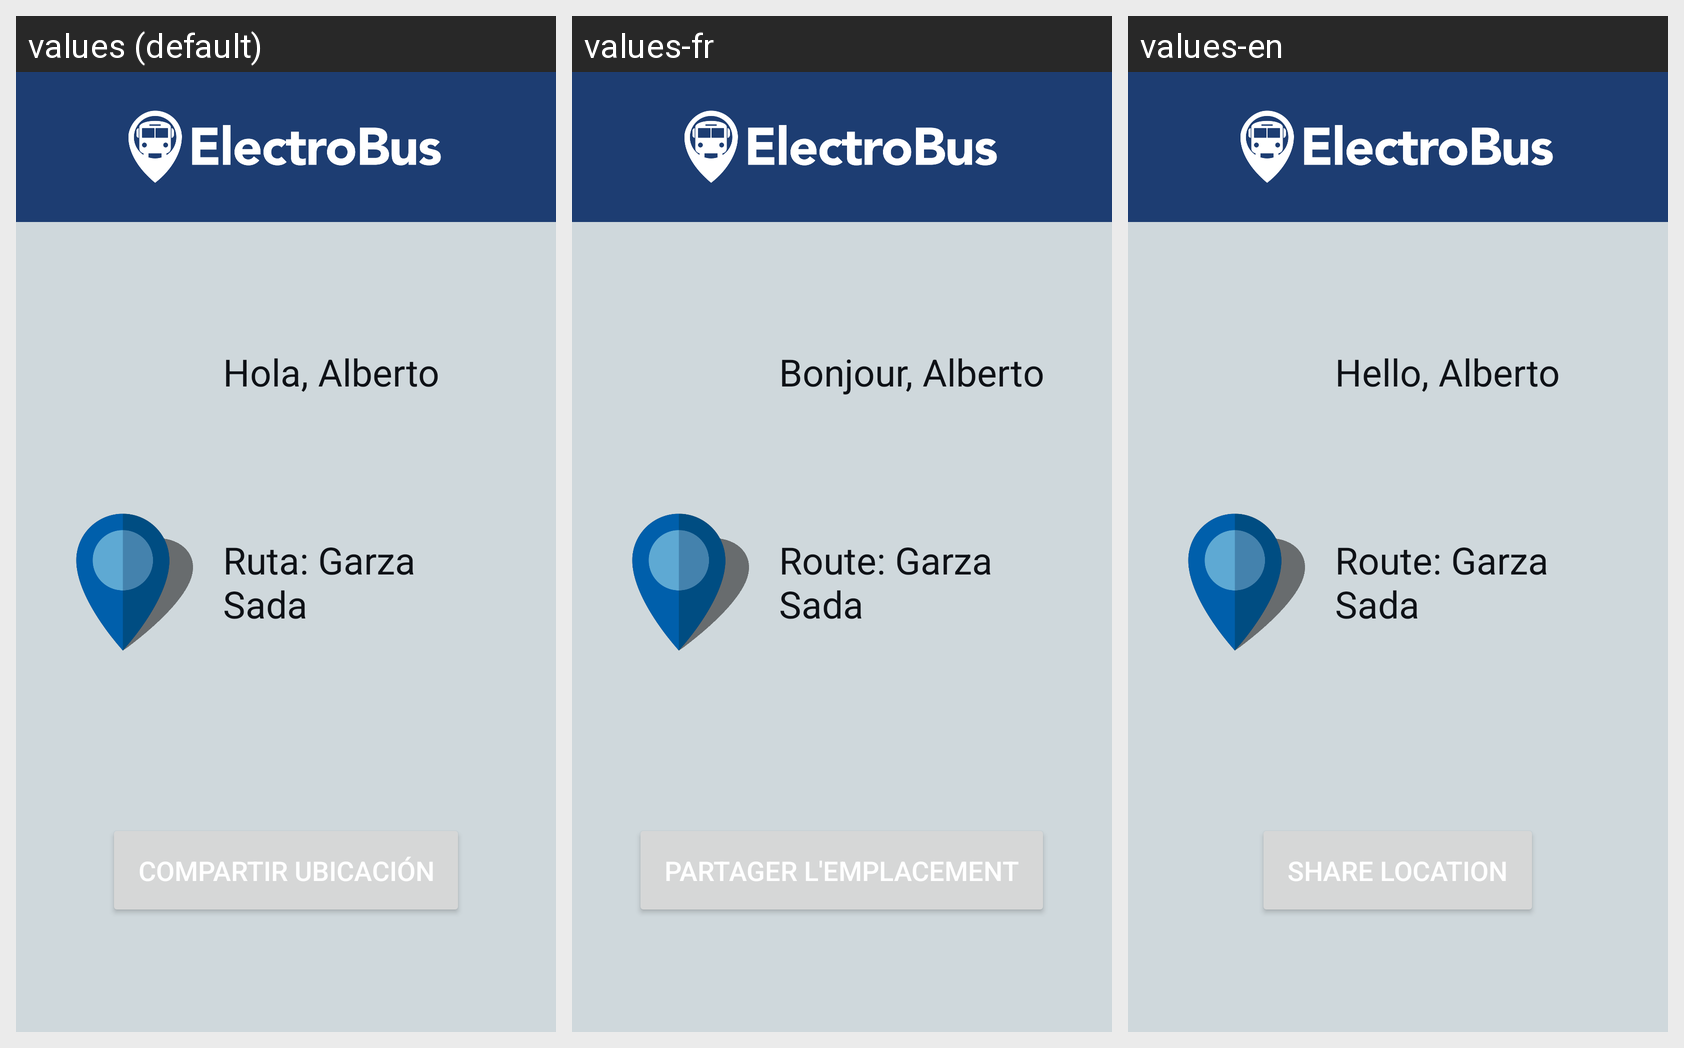

This grid shows one Android layout under several languages. Give, for every string resource on the screen, its name, the default text and each shown locale's text.
Android screen res/layout/fragment_home_driver.xml rendered under 3 locales, left to right: values (default), values-fr, values-en. Device: Nexus 5 (rendered at 1080×1920; each locale shown at half size, 540×960, under a caption strip naming it); theme Theme.ElectroBus.
Strings drawn on this screen, with the default value and each locale's value (text and hints the layout hard-codes, and strings that could not be matched under every locale, appear in the picture but are not listed):

txvHomeDrHello
  values: Hola, Alberto
  values-fr: Bonjour, Alberto
  values-en: Hello, Alberto

txvHomeDrRoute
  values: Ruta: Garza Sada
  values-fr: Route: Garza Sada
  values-en: Route: Garza Sada

btnHomeDr1
  values: COMPARTIR UBICACIÓN
  values-fr: PARTAGER L'EMPLACEMENT
  values-en: SHARE LOCATION
